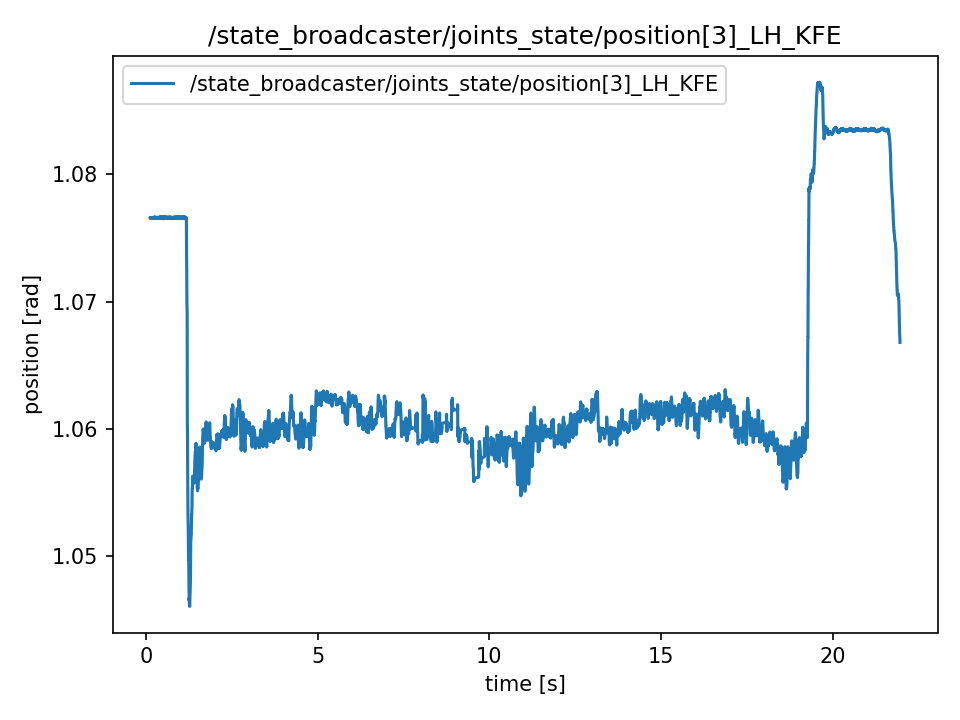

Values plotted in this chart, from the file beside it:
t, value
0.1165, 1.077
0.1165, 1.077
0.1165, 1.077
0.1184, 1.077
0.1204, 1.077
0.1223, 1.077
0.1242, 1.077
0.1271, 1.077
0.1314, 1.077
0.1314, 1.077
0.1332, 1.077
0.1343, 1.077
0.1356, 1.077
0.1382, 1.077
0.1398, 1.077
0.1424, 1.077
0.1442, 1.077
0.1457, 1.077
0.1479, 1.077
0.1497, 1.077
0.1527, 1.077
0.1541, 1.077
0.1556, 1.077
0.1577, 1.077
0.1598, 1.077
0.1633, 1.077
0.164, 1.077
0.1664, 1.077
0.1677, 1.077
0.1698, 1.077
0.1719, 1.077
0.1746, 1.077
0.1759, 1.077
0.1778, 1.077
0.1822, 1.077
0.1827, 1.077
0.1845, 1.077
0.1861, 1.077
0.1885, 1.077
0.1906, 1.077
0.195, 1.077
0.195, 1.077
0.1973, 1.077
0.1982, 1.077
0.2012, 1.077
0.2065, 1.077
0.2072, 1.077
0.2072, 1.077
0.2081, 1.077
0.2102, 1.077
0.212, 1.077
0.2143, 1.077
0.2162, 1.077
0.2193, 1.077
0.2237, 1.077
0.2237, 1.077
0.2249, 1.077
0.2266, 1.077
0.228, 1.077
0.2304, 1.077
... 10,867 more rows
